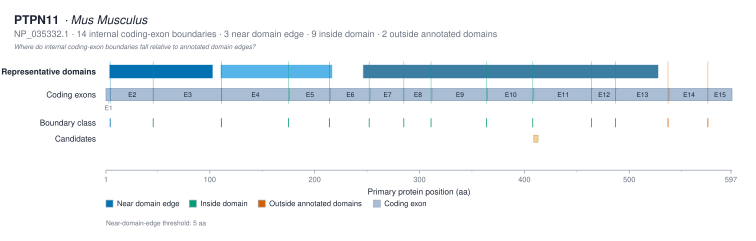

The table this chart was drawn from, first rows:
transition	boundary_position_aa	left_exon	right_exon	nearest_domain_instance_id	nearest_domain_accession	nearest_domain_label	nearest_domain_start	nearest_domain_end	nearest_edge	nearest_edge_position	signed_distance_aa	absolute_distance_aa	boundary_class
E1 → E2	5	E1	E2	IPR000980:4-102	IPR000980	SH2 1 · aa 4–102	4	102	start	4	1	1	near_domain_edge
E2 → E3	46	E2	E3	IPR000980:4-102	IPR000980	SH2 1 · aa 4–102	4	102	start	4	42	42	inside_domain
E3 → E4	111	E3	E4	IPR000980:110-216	IPR000980	SH2 2 · aa 110–216	110	216	start	110	1	1	near_domain_edge
E4 → E5	175	E4	E5	IPR000980:110-216	IPR000980	SH2 2 · aa 110–216	110	216	end	216	-41	41	inside_domain
E5 → E6	214	E5	E6	IPR000980:110-216	IPR000980	SH2 2 · aa 110–216	110	216	end	216	-2	2	near_domain_edge
E6 → E7	252	E6	E7	IPR000242:246-527	IPR000242	PTP cat · aa 246–527	246	527	start	246	6	6	inside_domain
E7 → E8	285	E7	E8	IPR000242:246-527	IPR000242	PTP cat · aa 246–527	246	527	start	246	39	39	inside_domain
E8 → E9	311	E8	E9	IPR000242:246-527	IPR000242	PTP cat · aa 246–527	246	527	start	246	65	65	inside_domain
E9 → E10	364	E9	E10	IPR000242:246-527	IPR000242	PTP cat · aa 246–527	246	527	start	246	118	118	inside_domain
E10 → E11	408	E10	E11	IPR000242:246-527	IPR000242	PTP cat · aa 246–527	246	527	end	527	-119	119	inside_domain
E11 → E12	464	E11	E12	IPR000242:246-527	IPR000242	PTP cat · aa 246–527	246	527	end	527	-63	63	inside_domain
E12 → E13	487	E12	E13	IPR000242:246-527	IPR000242	PTP cat · aa 246–527	246	527	end	527	-40	40	inside_domain
E13 → E14	537	E13	E14	IPR000242:246-527	IPR000242	PTP cat · aa 246–527	246	527	end	527	10	10	outside_annotated_domains
E14 → E15	575	E14	E15	IPR000242:246-527	IPR000242	PTP cat · aa 246–527	246	527	end	527	48	48	outside_annotated_domains
